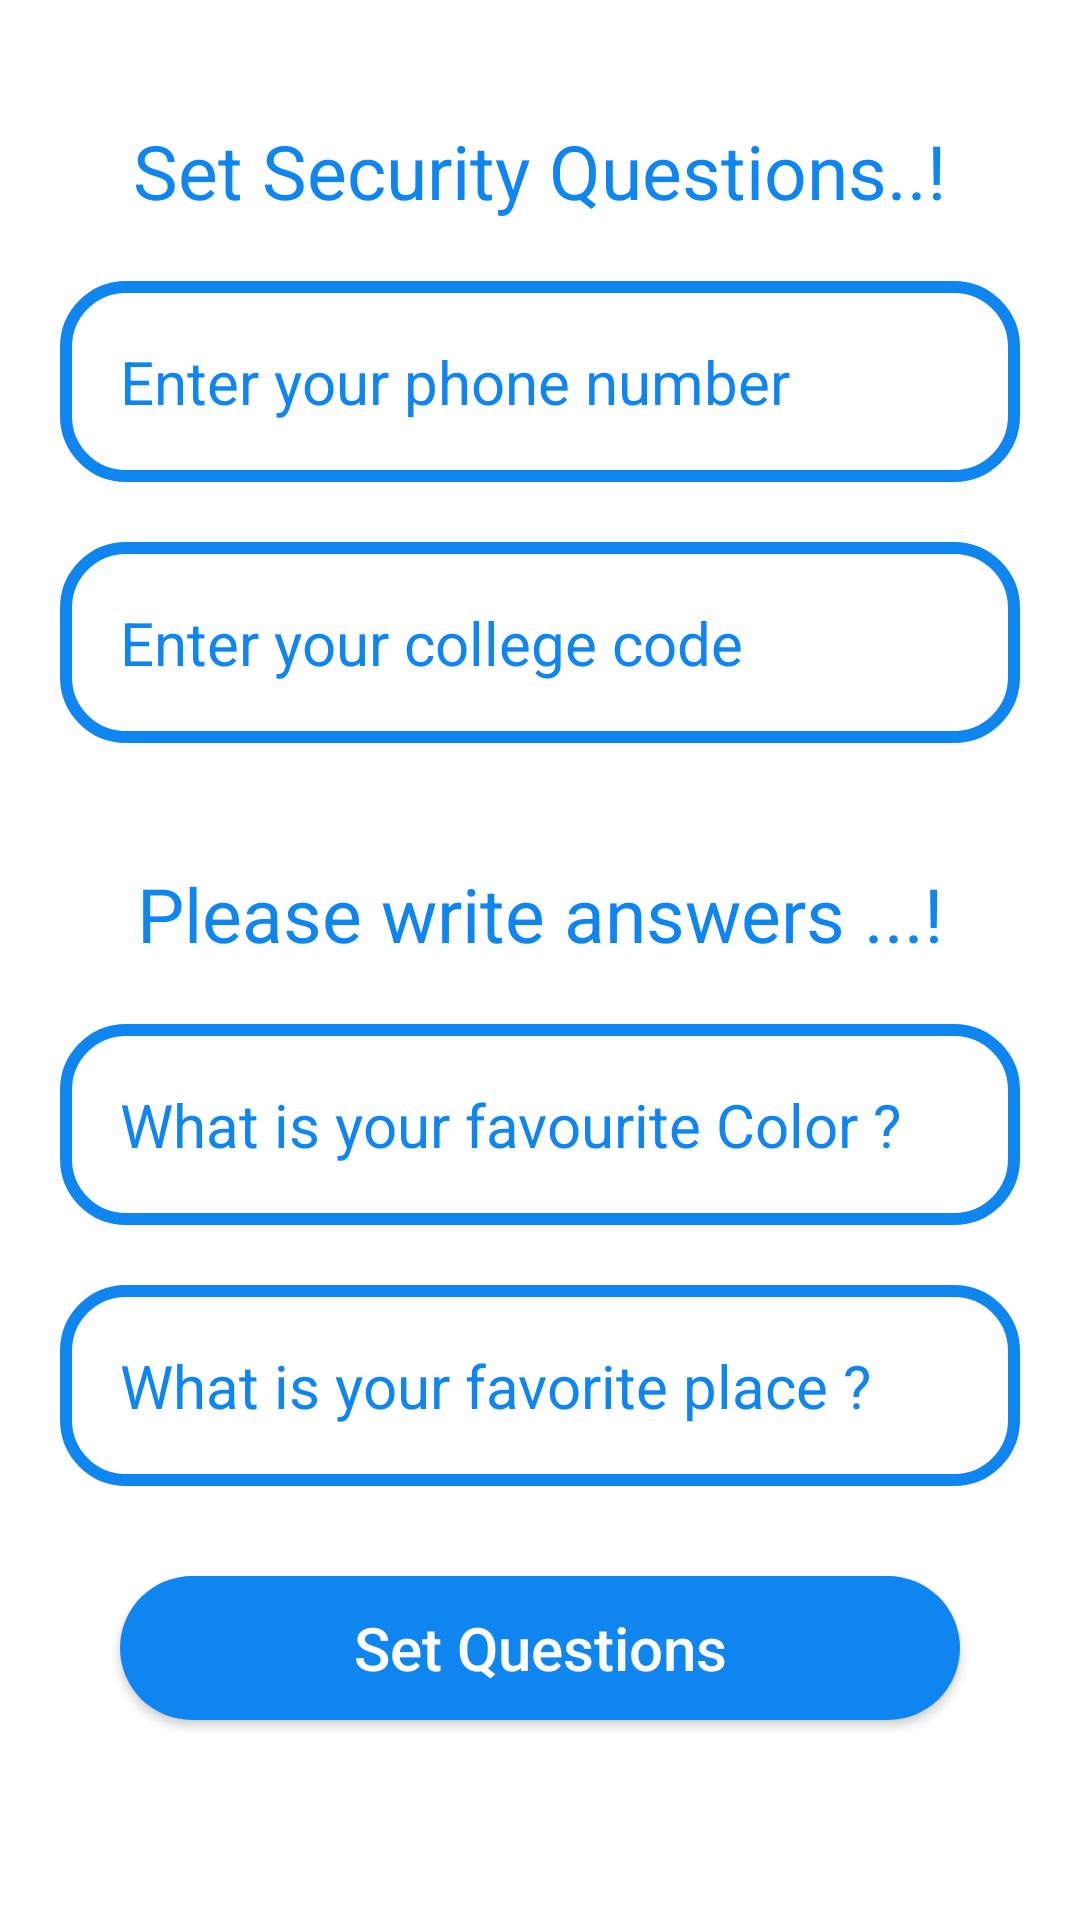

This screen was rendered from an Android layout file. Write that file and the resources it references.
<!-- AndroidManifest.xml: application theme AppTheme -->
<!-- res/layout/activity_forget_password.xml -->
<?xml version="1.0" encoding="utf-8"?>
<ScrollView xmlns:android="http://schemas.android.com/apk/res/android"
    xmlns:app="http://schemas.android.com/apk/res-auto"
    xmlns:tools="http://schemas.android.com/tools"
    android:layout_width="match_parent"
    android:layout_height="match_parent"
    tools:context=".staff.ForgetPasswordActivity">

    <RelativeLayout
        android:layout_width="match_parent"
        android:layout_height="match_parent"
        >

        <TextView
            android:layout_width="wrap_content"
            android:layout_height="wrap_content"
            android:text="Set Security Questions..!"
            android:textSize="25sp"
            android:layout_marginTop="40dp"
            android:layout_centerHorizontal="true"
            android:textColor="@color/primary"
            android:id="@+id/page_title"/>


        <EditText
            android:layout_width="match_parent"
            android:layout_height="wrap_content"
            android:layout_below="@+id/page_title"
            android:id="@+id/forget_password_phone_number"
            android:layout_marginLeft="20dp"
            android:inputType="number"
            android:layout_marginTop="20dp"
            android:layout_marginRight="20dp"
            android:layout_marginBottom="20dp"
            android:textColorHint="@color/primary"
            android:hint="Enter your phone number"
            android:textSize="20sp"
            android:textColor="@color/primary"
            android:background="@drawable/input_design"
            android:padding="20dp"/>

        <EditText
            android:layout_width="match_parent"
            android:layout_height="wrap_content"
            android:layout_below="@+id/forget_password_phone_number"
            android:id="@+id/forget_password_college_code"
            android:layout_marginLeft="20dp"
            android:inputType="number"
            android:layout_marginRight="20dp"
            android:textColorHint="@color/primary"
            android:hint="Enter your college code"
            android:textSize="20sp"
            android:textColor="@color/primary"
            android:background="@drawable/input_design"
            android:padding="20dp"/>

        <TextView
            android:layout_width="wrap_content"
            android:layout_height="wrap_content"
            android:text="Please write answers ...!"
            android:textSize="25sp"
            android:layout_marginTop="40dp"
            android:layout_centerHorizontal="true"
            android:layout_below="@id/forget_password_college_code"
            android:textColor="@color/primary"
            android:id="@+id/page_sub_title"/>


        <EditText
            android:layout_width="match_parent"
            android:layout_height="wrap_content"
            android:layout_below="@+id/page_sub_title"
            android:id="@+id/question_1"
            android:layout_marginLeft="20dp"
            android:inputType="text"
            android:layout_marginTop="20dp"
            android:layout_marginRight="20dp"
            android:layout_marginBottom="20dp"
            android:textColorHint="@color/primary"
            android:hint="What is your favourite Color ?"
            android:textSize="20sp"
            android:textColor="@color/primary"
            android:background="@drawable/input_design"
            android:padding="20dp"/>

        <EditText
            android:layout_width="match_parent"
            android:layout_height="wrap_content"
            android:layout_below="@+id/question_1"
            android:id="@+id/question_2"
            android:layout_marginLeft="20dp"
            android:inputType="text"
            android:layout_marginRight="20dp"
            android:textColorHint="@color/primary"
            android:hint="What is your favorite place ?"
            android:textSize="20sp"
            android:textColor="@color/primary"
            android:background="@drawable/input_design"
            android:padding="20dp"/>

        <Button
            android:layout_width="match_parent"
            android:layout_height="wrap_content"
            android:background="@drawable/buttons"
            android:layout_marginStart="40dp"
            android:layout_marginEnd="40dp"
            android:text="Set Questions"
            android:layout_marginTop="30dp"
            android:layout_below="@+id/question_2"
            android:textSize="20sp"
            android:textAllCaps="false"
            android:textColor="@color/white"
            android:id="@+id/question_btn"
            android:layout_centerHorizontal="true"
            android:layout_marginBottom="20dp"
            />



    </RelativeLayout>

</ScrollView>
<!-- resources referenced by this layout -->
<resources>
  <color name="primary">#0f85f0</color>
  <color name="white">#FFFFFFFF</color>
  <!-- drawable buttons (drawable) -->
  <?xml version="1.0" encoding="utf-8"?>
  <shape xmlns:android="http://schemas.android.com/apk/res/android">
  
      <solid android:color="@color/primary">
  
      </solid>
  
      <corners android:radius="30dp">
  
      </corners>
  
  </shape>
  <!-- drawable input_design (drawable) -->
  <?xml version="1.0" encoding="utf-8"?>
  <shape xmlns:android="http://schemas.android.com/apk/res/android">
  
      <stroke android:color="@color/primary"
          android:width="4dp"
          />
      <corners android:radius="20dp"/>
  
  </shape>
</resources>
